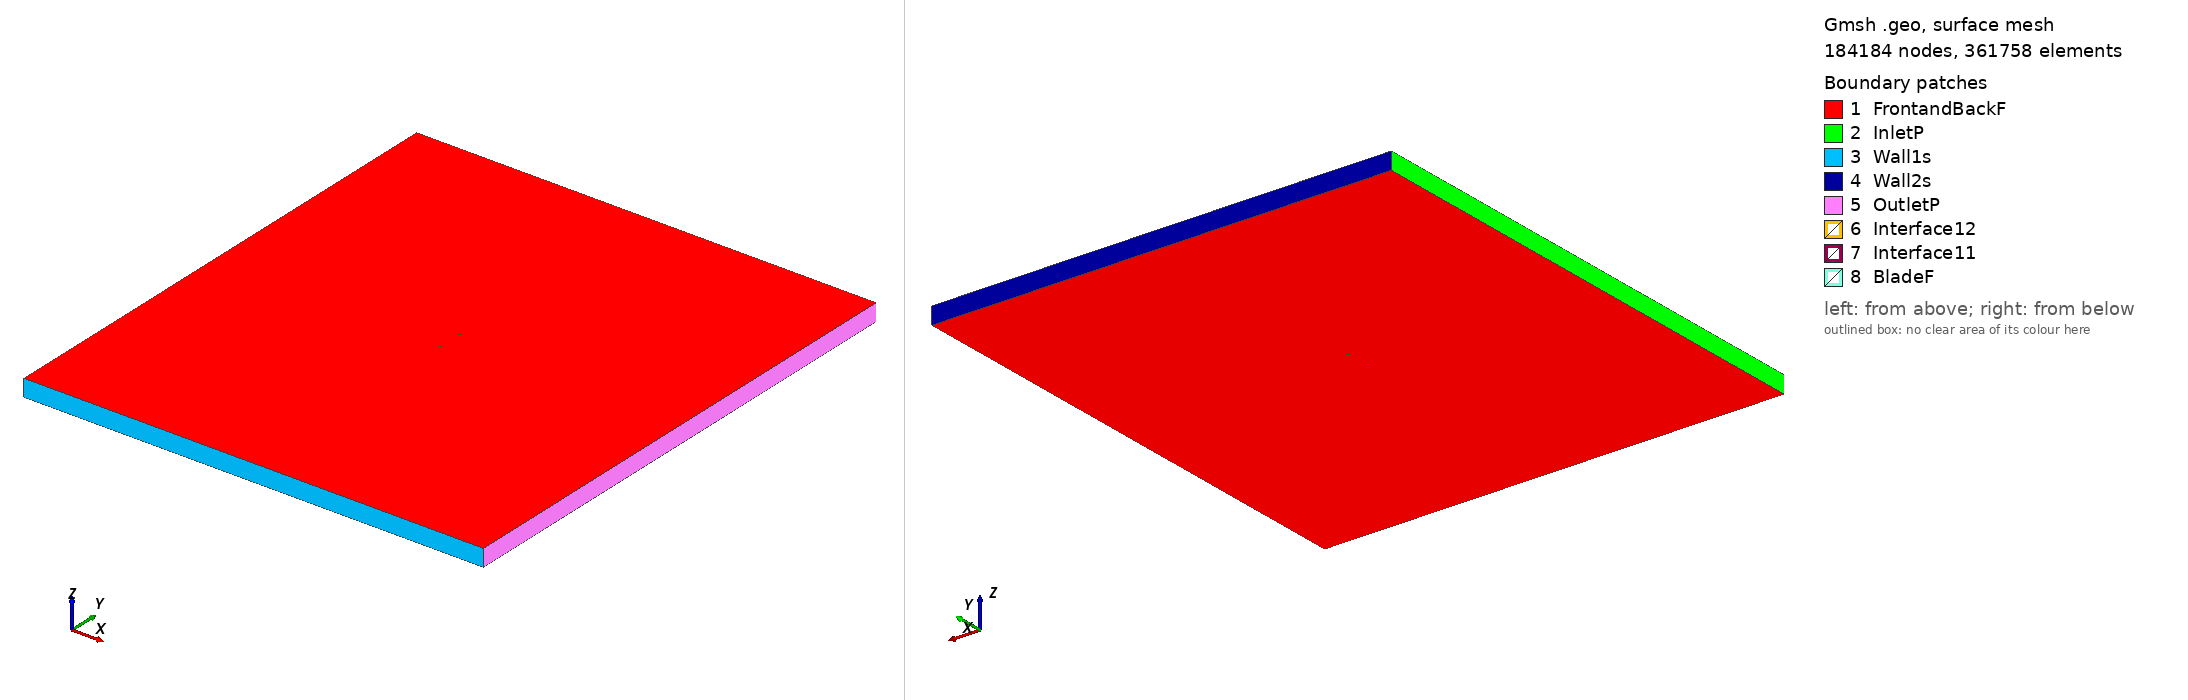

Gmsh geometry script, surface-meshed: 184184 nodes, 361758 surface elements. Boundary patches (legend numbers): 1 FrontandBackF, 2 InletP, 3 Wall1s, 4 Wall2s, 5 OutletP, 6 Interface12, 7 Interface11, 8 BladeF. Left view from above one corner, right view from below the opposite corner. Legend entries are the model's physical surfaces. The drawing asked Gmsh for element sizes between 1% and 20% of the model's largest extent; the script's own settings can give other sizes.

=== dbln526_tsr2_2.2928_aoa_-9.1085.geo (drawn) ===
SetFactory("OpenCASCADE");

Point(1) = {0.074279, 0.742718, 0, 1.0};
Point(2) = {0.073114, 0.738465, 0, 1.0};
Point(3) = {0.071569, 0.736257, 0, 1.0};
Point(4) = {0.068311, 0.732877, 0, 1.0};
Point(5) = {0.064949, 0.730150, 0, 1.0};
Point(6) = {0.061552, 0.727645, 0, 1.0};
Point(7) = {0.054619, 0.723494, 0, 1.0};
Point(8) = {0.047567, 0.720084, 0, 1.0};
Point(9) = {0.040463, 0.717000, 0, 1.0};
Point(10) = {0.033292, 0.714331, 0, 1.0};
Point(11) = {0.018804, 0.709911, 0, 1.0};
Point(12) = {0.004059, 0.707091, 0, 1.0};
Point(13) = {-0.010828, 0.705160, 0, 1.0};
Point(14) = {-0.025972, 0.704829, 0, 1.0};
Point(15) = {-0.033617, 0.705123, 0, 1.0};
Point(16) = {-0.041329, 0.705832, 0, 1.0};
Point(17) = {-0.049094, 0.706866, 0, 1.0};
Point(18) = {-0.056977, 0.708642, 0, 1.0};
Point(19) = {-0.060987, 0.709959, 0, 1.0};
Point(20) = {-0.065033, 0.711499, 0, 1.0};
Point(21) = {-0.069184, 0.713690, 0, 1.0};
Point(22) = {-0.071342, 0.715305, 0, 1.0};
Point(23) = {-0.074054, 0.720371, 0, 1.0};
Point(24) = {-0.072696, 0.723750, 0, 1.0};
Point(25) = {-0.071058, 0.725380, 0, 1.0};
Point(26) = {-0.067608, 0.727559, 0, 1.0};
Point(27) = {-0.064090, 0.729309, 0, 1.0};
Point(28) = {-0.060540, 0.730866, 0, 1.0};
Point(29) = {-0.053343, 0.733372, 0, 1.0};
Point(30) = {-0.046104, 0.735612, 0, 1.0};
Point(31) = {-0.038798, 0.737437, 0, 1.0};
Point(32) = {-0.031561, 0.739691, 0, 1.0};
Point(33) = {-0.016897, 0.743015, 0, 1.0};
Point(34) = {-0.002114, 0.745598, 0, 1.0};
Point(35) = {0.012735, 0.747766, 0, 1.0};
Point(36) = {0.027703, 0.749193, 0, 1.0};
Point(37) = {0.035282, 0.749314, 0, 1.0};
Point(38) = {0.042792, 0.749864, 0, 1.0};
Point(39) = {0.050369, 0.750000, 0, 1.0};
Point(40) = {0.057988, 0.749869, 0, 1.0};
Point(41) = {0.061847, 0.749500, 0, 1.0};
Point(42) = {0.065736, 0.748938, 0, 1.0};
Point(43) = {0.069694, 0.747947, 0, 1.0};
Point(44) = {0.071760, 0.746910, 0, 1.0};
Point(45) = {0.073810, 0.744742, 0, 1.0};
Point(46) = {-0.074279, -0.742718, 0, 1.0};
Point(47) = {-0.073114, -0.738465, 0, 1.0};
Point(48) = {-0.071569, -0.736257, 0, 1.0};
Point(49) = {-0.068311, -0.732877, 0, 1.0};
Point(50) = {-0.064949, -0.730150, 0, 1.0};
Point(51) = {-0.061552, -0.727645, 0, 1.0};
Point(52) = {-0.054619, -0.723494, 0, 1.0};
Point(53) = {-0.047567, -0.720084, 0, 1.0};
Point(54) = {-0.040463, -0.717000, 0, 1.0};
Point(55) = {-0.033292, -0.714331, 0, 1.0};
Point(56) = {-0.018804, -0.709911, 0, 1.0};
Point(57) = {-0.004059, -0.707091, 0, 1.0};
Point(58) = {0.010828, -0.705160, 0, 1.0};
Point(59) = {0.025972, -0.704829, 0, 1.0};
Point(60) = {0.033617, -0.705123, 0, 1.0};
Point(61) = {0.041329, -0.705832, 0, 1.0};
Point(62) = {0.049094, -0.706866, 0, 1.0};
Point(63) = {0.056977, -0.708642, 0, 1.0};
Point(64) = {0.060987, -0.709959, 0, 1.0};
Point(65) = {0.065033, -0.711499, 0, 1.0};
Point(66) = {0.069184, -0.713690, 0, 1.0};
Point(67) = {0.071342, -0.715305, 0, 1.0};
Point(68) = {0.074054, -0.720371, 0, 1.0};
Point(69) = {0.072696, -0.723750, 0, 1.0};
Point(70) = {0.071058, -0.725380, 0, 1.0};
Point(71) = {0.067608, -0.727559, 0, 1.0};
Point(72) = {0.064090, -0.729309, 0, 1.0};
Point(73) = {0.060540, -0.730866, 0, 1.0};
Point(74) = {0.053343, -0.733372, 0, 1.0};
Point(75) = {0.046104, -0.735612, 0, 1.0};
Point(76) = {0.038798, -0.737437, 0, 1.0};
Point(77) = {0.031561, -0.739691, 0, 1.0};
Point(78) = {0.016897, -0.743015, 0, 1.0};
Point(79) = {0.002114, -0.745598, 0, 1.0};
Point(80) = {-0.012735, -0.747766, 0, 1.0};
Point(81) = {-0.027703, -0.749193, 0, 1.0};
Point(82) = {-0.035282, -0.749314, 0, 1.0};
Point(83) = {-0.042792, -0.749864, 0, 1.0};
Point(84) = {-0.050369, -0.750000, 0, 1.0};
Point(85) = {-0.057988, -0.749869, 0, 1.0};
Point(86) = {-0.061847, -0.749500, 0, 1.0};
Point(87) = {-0.065736, -0.748938, 0, 1.0};
Point(88) = {-0.069694, -0.747947, 0, 1.0};
Point(89) = {-0.071760, -0.746910, 0, 1.0};
Point(90) = {-0.073810, -0.744742, 0, 1.0};

// Lines: first blade (splines 1-4)
Spline(1) = {1:14};
Spline(2) = {14:31};
Spline(3) = {31:45};
Spline(4) = {45,1};

// Lines: second blade (splines 5-8)
Spline(5) = {46:59};
Spline(6) = {59:76};
Spline(7) = {76:90};
Spline(8) = {90,46};

// Outer domain (points 20001-4 and lines)
Point(91) = {-13.50000000, -15.00000000, 0, 1.0};
Point(92) = {-13.50000000, 15.00000000, 0, 1.0};
Point(93) = {13.50000000, 15.00000000, 0, 1.0};
Point(94) = {13.50000000, -15.00000000, 0, 1.0};
Line(11) = {91, 92};
Line(12) = {92, 93};
Line(13) = {93, 94};
Line(14) = {91, 94};

// Interface (between moving and stationary domain) (circles)
Circle(9) = {0, 0, 0, 0.80000000, 0, 2*Pi};
Circle(10) = {0, 0, 0, 0.80000000, 0, 2*Pi};

// Loops collect Lines/Splines/etc (blade1, blade2, domain, first circle)
Line Loop(1) = {1:4};
Line Loop(2) = {5:8};
Line Loop(3) = {11,12,13,-14};
Line Loop(4) = {9};

// BooleanDifference cuts out the circle/interface from the domain
Plane Surface(1) = {3};
Plane Surface(2) = {4};
BooleanDifference{ Surface{1}; Delete;}{ Surface{2}; Delete;}

// This one cuts out the blades from the inner circle/interface
Line Loop(6) = {10};
Plane Surface(5) = {6};
Plane Surface(6) = {1};
Plane Surface(7) = {2};
BooleanDifference{ Surface{5}; Delete;}{ Surface{6,7}; Delete;}

// extrude to 3rd dimension
Extrude {0, 0, 1} {Surface{1}; Surface{5}; Layers{1}; Recombine;}

// Physical Surfaces are the named boundaries (patches)
Physical Surface("Interface11") = {12};
Physical Surface("Interface12") = {10};

// sides of domain
Physical Surface("InletP") = {6};
Physical Surface("OutletP") = {9};

// top and bottom of domain
Physical Surface("Wall1s") = {7};
Physical Surface("Wall2s") = {8};

// Check FrontandBackF by ensuring there is nothing in the 3rd dimension
Physical Surface("FrontandBackF") = {1,11,5,21};
Physical Surface("BladeF") = {13:20};
Physical Volume("Turbine") = {2};
Physical Volume("Farfield") = {1};

// settings for airfoil boundary layer
Field[1] = BoundaryLayer;
Field[1].EdgesList = {1:8};
Field[1].hwall_n = 1e-3;
Field[1].thickness = 1.5e-2;
Field[1].ratio = 1.05;
Field[1].Quads = 1;
BoundaryLayer Field = 1;

// control points for mesh (blade and interface)
// floor((arc length / 1.5mm)/ 6) -> Transfinite Line
Transfinite Line {1,2,3,5,6,7} = 35 Using Progression 1;
Transfinite Line {4,8} = 2 Using Progression 1;
Transfinite Line {9, 15} = 800 Using Progression 1;

// For more information on gmsh syntax, visit http://gmsh.info/doc/texinfo/gmsh.html
